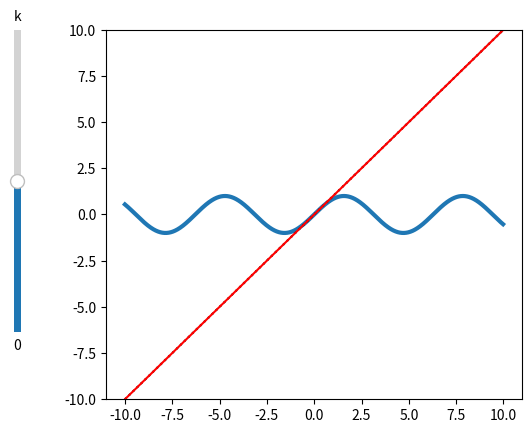

Generate this figure with matplotlib:
import matplotlib.pyplot as plt
from matplotlib.widgets import Slider
import numpy as np


def main():
    # Data for plotting
    x = np.arange(-10.0, 10.0, 0.01)
    y = np.exp(x) + np.exp(-x) - 1.9
    y = np.sin(x)
    dy = np.diff(y, append=0) / np.diff(x, append=1)
    yiterated = x - 0 * dy

    xcleaned = x[:-1]
    ycleaned = y[:-1]
    yiteratedcleaned = yiterated[:-1]

    fig, ax = plt.subplots()
    ax.plot(xcleaned, ycleaned, linewidth=3)
    ax.plot(xcleaned, xcleaned, ":k")
    (iterated_plot,) = ax.plot(xcleaned, yiteratedcleaned, "r")
    ax.set_ylim(-10, 10)

    fig.subplots_adjust(left=0.25)
    axdamping = fig.add_axes([0.1, 0.25, 0.0225, 0.63])
    damping_slider = Slider(
        ax=axdamping,
        label="k",
        valmin=-5.0,
        valmax=5.0,
        valinit=0.0,
        orientation="vertical",
    )

    def update(val):
        yiterated = x - damping_slider.val * dy
        yiteratedcleaned = yiterated[:-1]
        iterated_plot.set_ydata(yiteratedcleaned)
        fig.canvas.draw_idle()

    damping_slider.on_changed(update)

    plt.show()


main()
